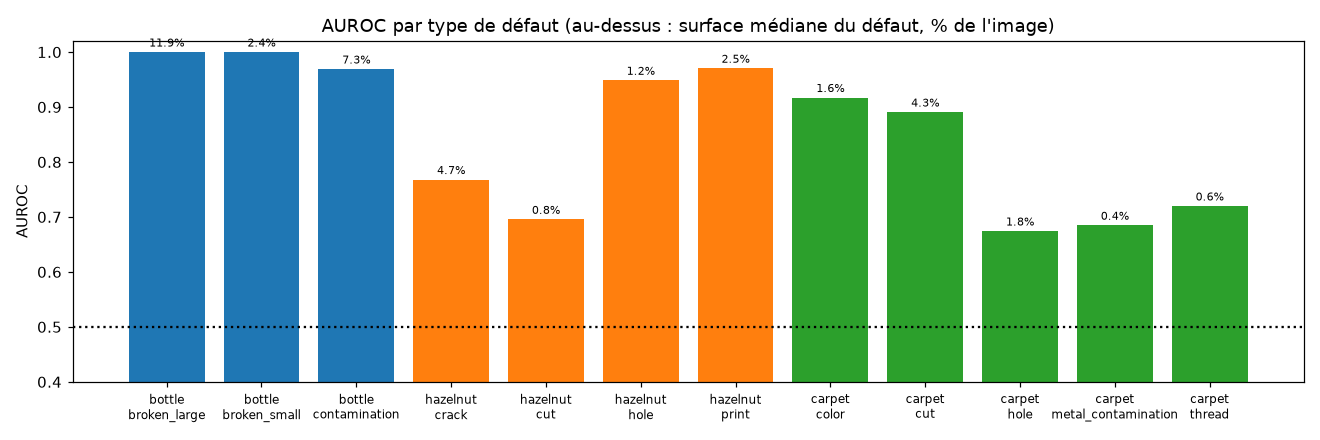

Source data for this figure (header and first rows):
catégorie, défaut, AUROC
bottle, broken_large, 1.0
bottle, broken_small, 1.0
bottle, contamination, 0.969
hazelnut, crack, 0.7681
hazelnut, cut, 0.6956
hazelnut, hole, 0.9486
hazelnut, print, 0.9706
carpet, color, 0.9173
carpet, cut, 0.8908
carpet, hole, 0.6744
carpet, metal_contamination, 0.6849
carpet, thread, 0.7199
